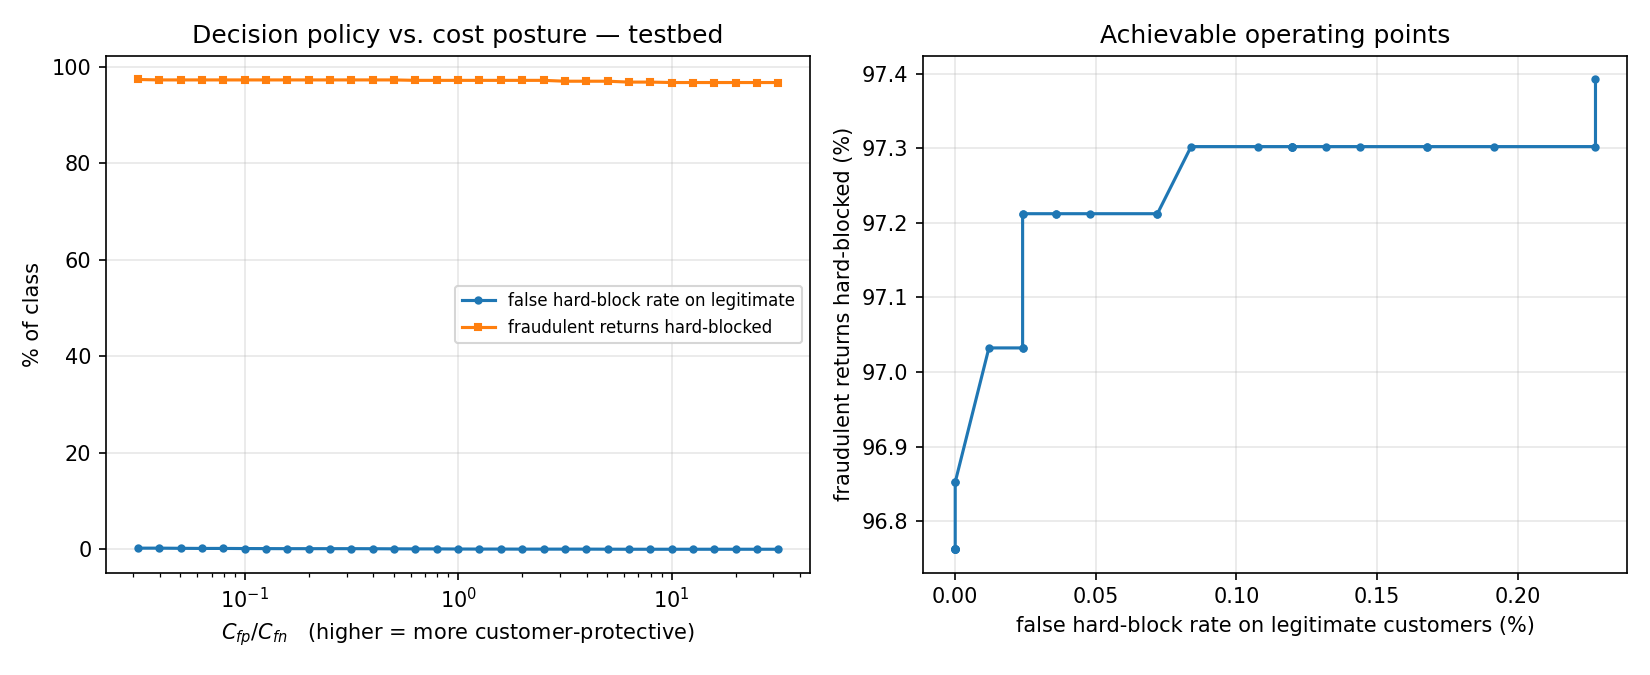

The data file committed next to this chart (first rows):
ratio_fp_to_fn, c_fp, c_fn, false_block_rate_on_legit, fraud_caught_rate, fraud_hard_blocked_rate, pct_hard_block
0.03162, 3.795, 120.0, 0.002277, 0.9901, 0.9739, 0.09267
0.03981, 4.777, 120.0, 0.002277, 0.9901, 0.973, 0.09258
0.05012, 6.014, 120.0, 0.001917, 0.9901, 0.973, 0.09233
0.0631, 7.571, 120.0, 0.001678, 0.9901, 0.973, 0.09217
0.07943, 9.532, 120.0, 0.001678, 0.9901, 0.973, 0.09217
0.1, 12.0, 120.0, 0.001438, 0.9901, 0.973, 0.092
0.1259, 15.11, 120.0, 0.001318, 0.9901, 0.973, 0.09183
0.1585, 19.02, 120.0, 0.001198, 0.9901, 0.973, 0.09175
0.1995, 23.94, 120.0, 0.001198, 0.9901, 0.973, 0.09175
0.2512, 30.14, 120.0, 0.001198, 0.9901, 0.973, 0.09175
0.3162, 37.95, 120.0, 0.001198, 0.9901, 0.973, 0.09175
0.3981, 47.77, 120.0, 0.001078, 0.9901, 0.973, 0.09167
0.5012, 60.14, 120.0, 0.0008388, 0.9901, 0.973, 0.0915
0.631, 75.71, 120.0, 0.000719, 0.9901, 0.9721, 0.09133
0.7943, 95.32, 120.0, 0.000719, 0.9901, 0.9721, 0.09133
1.0, 120.0, 120.0, 0.0004793, 0.9901, 0.9721, 0.09117
1.259, 151.1, 120.0, 0.0003595, 0.9901, 0.9721, 0.09108
1.585, 190.2, 120.0, 0.0003595, 0.9901, 0.9721, 0.09108
1.995, 239.4, 120.0, 0.0002397, 0.9901, 0.9721, 0.091
2.512, 301.4, 120.0, 0.0002397, 0.9901, 0.9721, 0.09092
3.162, 379.5, 120.0, 0.0002397, 0.9901, 0.9703, 0.09075
3.981, 477.7, 120.0, 0.0002397, 0.9901, 0.9703, 0.09075
5.012, 601.4, 120.0, 0.0001198, 0.9901, 0.9703, 0.09058
6.31, 757.1, 120.0, 0.0, 0.9901, 0.9685, 0.09033
7.943, 953.2, 120.0, 0.0, 0.9901, 0.9685, 0.09033
10.0, 1200, 120.0, 0.0, 0.9901, 0.9676, 0.09025
12.59, 1511, 120.0, 0.0, 0.9901, 0.9676, 0.09025
15.85, 1902, 120.0, 0.0, 0.9901, 0.9676, 0.09025
19.95, 2394, 120.0, 0.0, 0.9901, 0.9676, 0.09025
25.12, 3014, 120.0, 0.0, 0.9901, 0.9676, 0.09025
31.62, 3795, 120.0, 0.0, 0.9901, 0.9676, 0.09025
